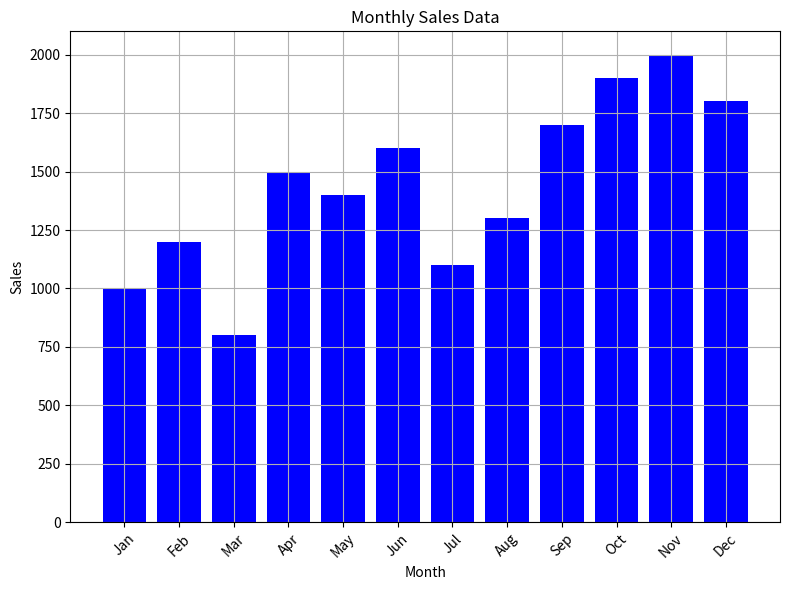

This chart was generated by the following Python code:
import matplotlib.pyplot as plt

# Sample dataset (replace this with your actual dataset)
months = ['Jan', 'Feb', 'Mar', 'Apr', 'May', 'Jun', 'Jul', 'Aug', 'Sep', 'Oct', 'Nov', 'Dec']
sales_values = [1000, 1200, 800, 1500, 1400, 1600, 1100, 1300, 1700, 1900, 2000, 1800]

# Create a bar plot
plt.figure(figsize=(8, 6))  # Set the figure size
plt.bar(months, sales_values, color='b')
plt.title('Monthly Sales Data')
plt.xlabel('Month')
plt.ylabel('Sales')
plt.grid(True)  # Show gridlines
plt.xticks(rotation=45)  # Rotate x-axis labels for better readability
plt.tight_layout()  # Adjust layout to prevent overlapping
plt.show()
